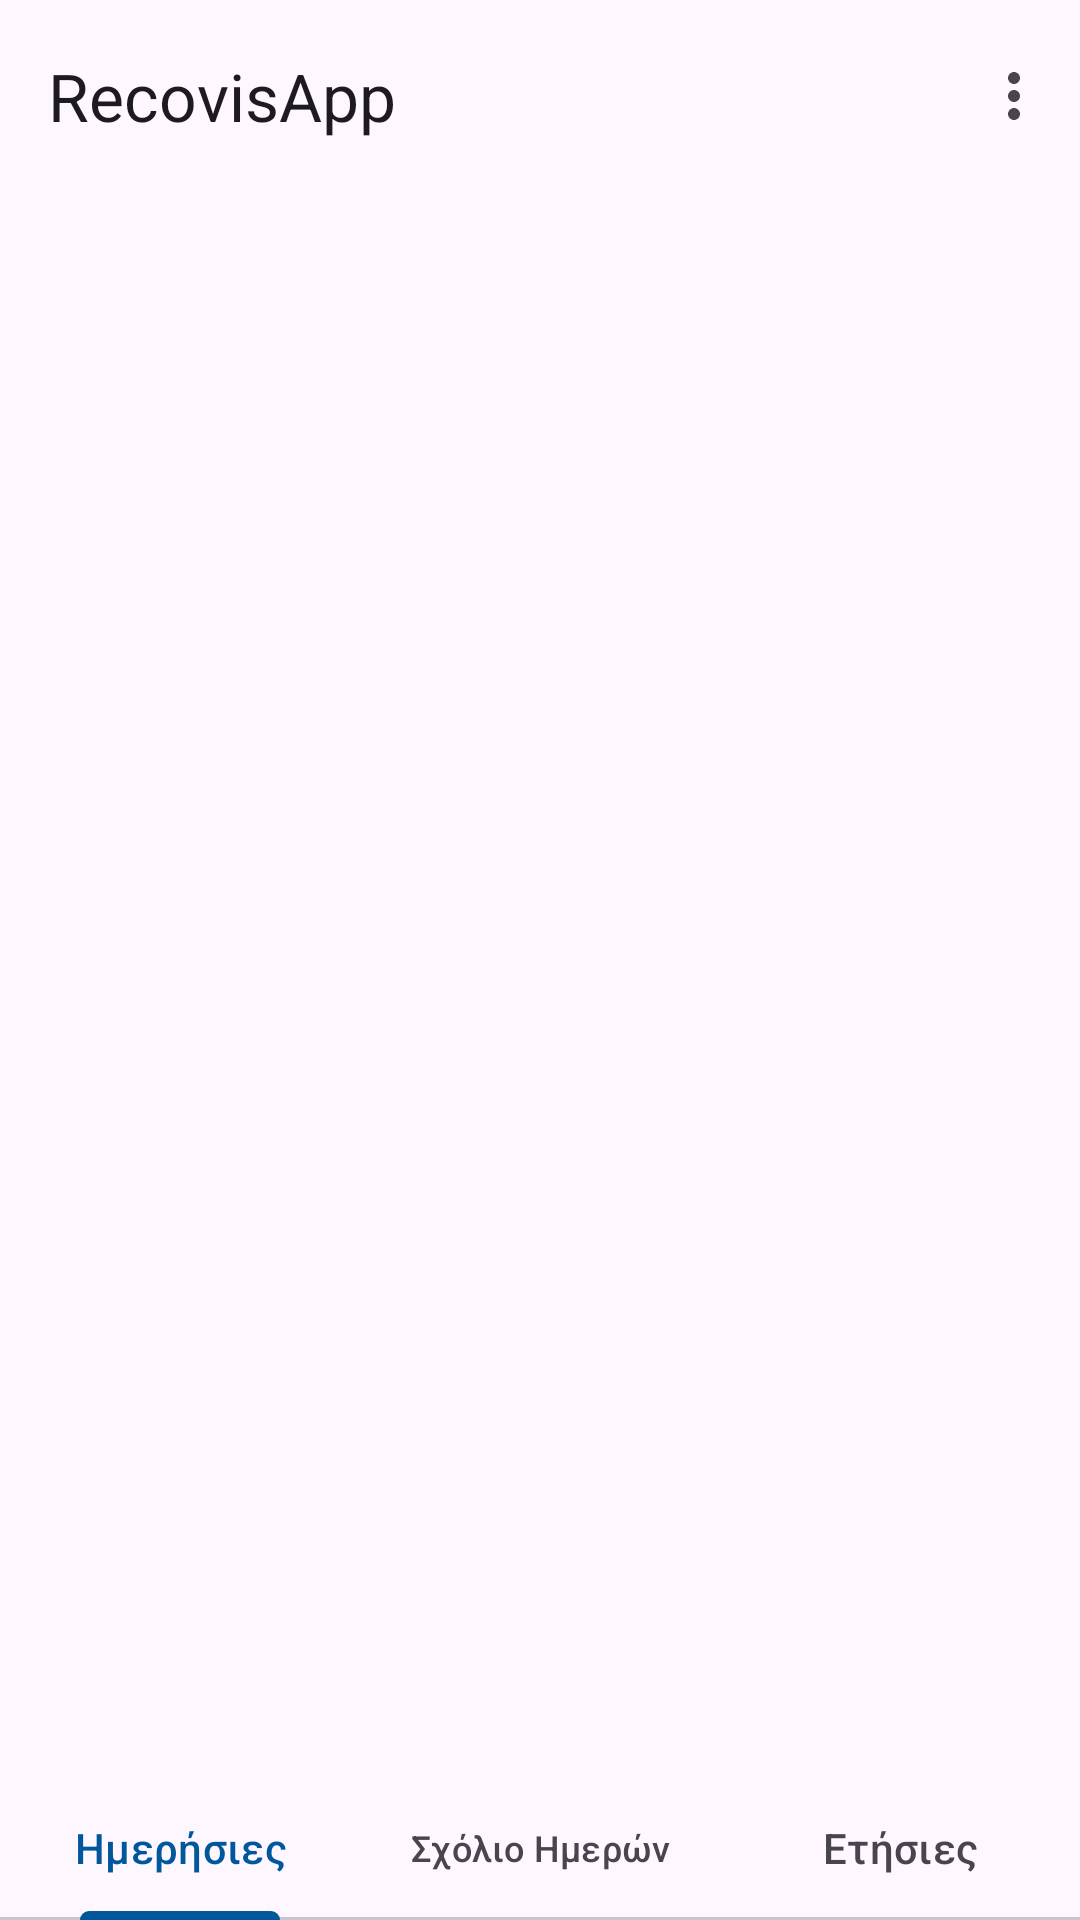

Reconstruct the res/layout file that produces this screen, plus the resources it refers to.
<!-- AndroidManifest.xml: application theme Base.Theme.Recovis -->
<!-- res/layout/activity_main.xml -->
<?xml version="1.0" encoding="utf-8"?>
<RelativeLayout
    xmlns:android="http://schemas.android.com/apk/res/android"
    xmlns:app="http://schemas.android.com/apk/res-auto"
    xmlns:tools="http://schemas.android.com/tools"
    android:layout_width="match_parent"
    android:layout_height="match_parent">

    <LinearLayout
        android:layout_width="match_parent"
        android:layout_height="match_parent"
        android:orientation="vertical"
        android:layout_above="@+id/categories">

    <com.google.android.material.appbar.AppBarLayout
        android:id="@+id/appBarLayout"
        android:layout_width="match_parent"
        android:layout_height="wrap_content">

        <com.google.android.material.appbar.MaterialToolbar
            android:id="@+id/topBar"
            android:layout_width="match_parent"
            android:layout_height="wrap_content"
            app:menu="@menu/top_app_bar"
            app:title="RecovisApp"/>


        <FrameLayout
            android:id="@+id/flFragment"
            android:layout_width="match_parent"
            android:layout_height="wrap_content">
        </FrameLayout>

    </com.google.android.material.appbar.AppBarLayout>

    </LinearLayout>

    <com.google.android.material.tabs.TabLayout
        android:id="@+id/categories"
        android:layout_width="match_parent"
        android:layout_height="wrap_content"
        android:layout_alignParentBottom="true"
        app:tabGravity="fill">

        <com.google.android.material.tabs.TabItem
            android:layout_width="wrap_content"
            android:layout_height="wrap_content"
            android:text="Ημερήσιες" />



        <com.google.android.material.tabs.TabItem
            android:layout_width="wrap_content"
            android:layout_height="wrap_content"
            android:text="Σχόλιο Ημερών" />

        <com.google.android.material.tabs.TabItem
            android:layout_width="wrap_content"
            android:layout_height="wrap_content"
            android:text="Ετήσιες" />

    </com.google.android.material.tabs.TabLayout>

</RelativeLayout>
<!-- resources referenced by this layout -->
<resources>
  <style name="Base.Theme.Recovis" parent="Theme.Material3.Light.NoActionBar">
          
          
          <item name="colorPrimary">@color/primaryColor</item>
          <item name="colorPrimaryVariant">@color/primaryDarkColor</item>
          <item name="colorOnPrimary">@color/primaryTextColor</item>
          
          <item name="android:statusBarColor">?attr/colorPrimaryVariant</item>
          <item name="android:textColor"> @color/black</item>
      </style>
  <color name="primaryColor">#01579b</color>
  <color name="primaryDarkColor">#002f6c</color>
  <color name="primaryTextColor">#ffffff</color>
  <color name="black">#FF000000</color>
</resources>
